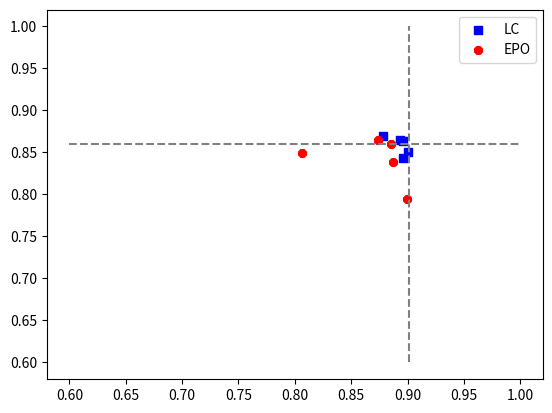

The script that saved this image:
import matplotlib.pyplot as plt

dataset = 'UTKFace'
task1 = 'gender'
task2 = 'white'

task1_baseline = 0.901
task2_baseline = 0.86

# LC_task1_list = [0.91, 0.9135, 0.9196, 0.9196, 0.9094]
# LC_task2_list = [0.958, 0.9598, 0.9575, 0.9605, 0.9494]
#
# EPO_task1_list = [0.8929, 0.9148, 0.9161, 0.9162, 0.9223]
# EPO_task2_list = [0.9634, 0.9582, 0.9561, 0.9301, 0.8244]

LC_task1_list = [0.878, 0.896, 0.893, 0.9, 0.8963]
LC_task2_list = [0.87, 0.864, 0.865, 0.851, 0.8436]

EPO_task1_list = [0.8066, 0.8736, 0.8856, 0.887, 0.8993]
EPO_task2_list = [0.8493, 0.8643, 0.8603, 0.839, 0.795]

plt.figure()
X1 = [0.6, 1]
Y1 = [task2_baseline, task2_baseline]
plt.plot(X1, Y1, linestyle='--', color='gray')

X2 = [task1_baseline, task1_baseline]
Y2 = [0.6, 1]
plt.plot(X2, Y2, linestyle='--', color='gray')

plt.scatter(LC_task1_list, LC_task2_list, marker='s',color='blue', label='LC')
plt.scatter(EPO_task1_list, EPO_task2_list, marker='8',color='red', label='EPO')

plt.legend()
plt.show()


